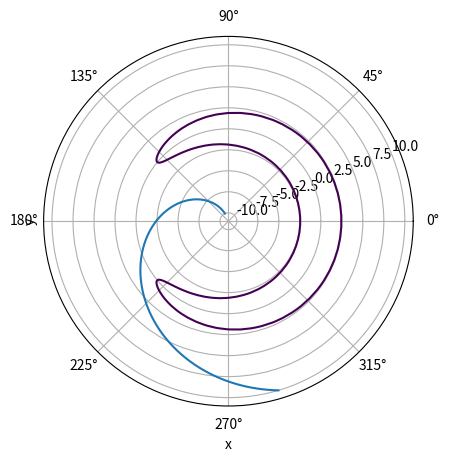

Here is the Python script that generated this plot:
# 3. Задание (в программе)
#   1. Напишите код, который будет переводить полярные координаты в декартовы.
#  2. Напишите код, который будет рисовать график окружности в полярных координатах.
# 3. Напишите код, который будет рисовать график отрезка прямой линии в полярных координатах.
#
import matplotlib.pyplot as plt
import numpy as np
import math
plt.subplot(111, polar=True)


def polar2cart(r, phi):
    x1 = r*math.cos(phi)
    y1 = r*math.sin(phi)
    return x1, y1


print(polar2cart(10, 20))


R2 = 6
x = np.linspace(-5.0, 5.0, 100)
y = np.linspace(-5.0, 5.0, 100)
X, Y = np.meshgrid(x, y)
F = X ** 2 + Y ** 2 - R2
plt.contour(X, Y, F, [0])

x2 = np.linspace(2, 5, 100)
y2 = x*2
plt.plot(x2, y2)

plt.xlabel('x')
plt.ylabel('y')
plt.show()